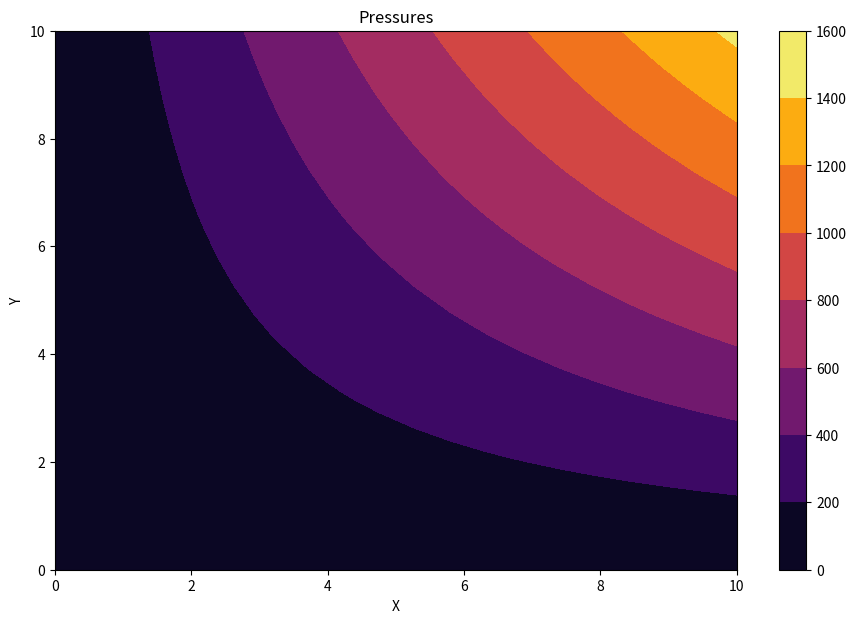
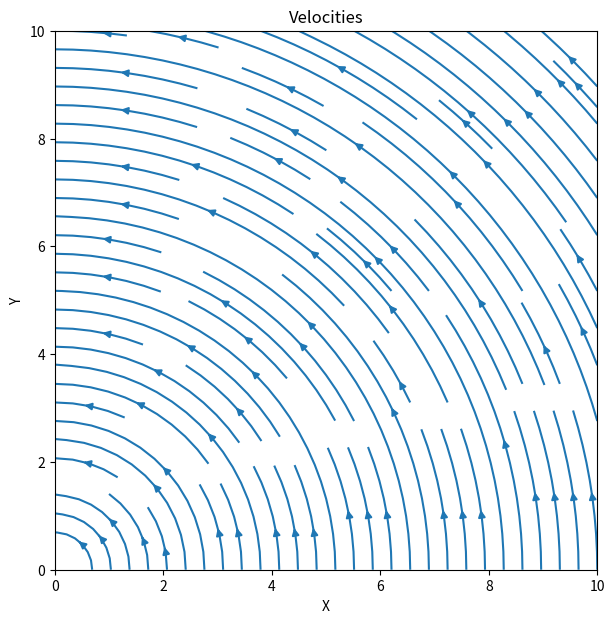

These charts were generated, in order, by the following Python code:
import matplotlib.pyplot as plt
import matplotlib.cm as cm
import numpy as np

# Define constants
# ================
LENGTH_X = 10.0
LENGTH_Y = 10.0

DELTA_X = 0.5
DELTA_Y = 0.5
DELTA_T = 0.1

VISCOCITY = 0.0
DENSITY = 1.0


class Node:
    def __init__(self) -> None:
        self.__velocity = np.array([0, 0])
        self.__pressure = 0.0

    
    def __repr__(self) -> str:
        return "V: "+str(self.__velocity)+"     "+"P: "+str(self.__pressure)
    
    
    def __str__(self) -> str:
        return "V: "+str(self.__velocity)+"     "+"P: "+str(self.__pressure)

    
    def set_pressure(self, new_pressure):
        self.__pressure = new_pressure


    def set_velocity(self, new_velocity):
        self.__velocity = new_velocity


    def get_pressure(self):
        return self.__pressure
    

    def get_velocity(self):
        return self.__velocity



grid = np.empty(
    (int(LENGTH_X/DELTA_X), int(LENGTH_X/DELTA_X)),
    dtype=Node
)



# Add in boundary conditions
# ==========================

for y_num, row in enumerate(grid):
    for x_num, node in enumerate(row):
        y_len = y_num/DELTA_Y
        x_len = x_num/DELTA_X
        
        grid[y_num, x_num] = Node() 
        grid[y_num, x_num].set_pressure(x_len*y_len)
        grid[y_num, x_num].set_velocity([-y_len, x_len])







def display_pressure(grid):
    fig = plt.figure(figsize=(11, 7), dpi=100)

    p_matrix = np.full(
        (int(LENGTH_X/DELTA_X), int(LENGTH_X/DELTA_X)),
        0
    )
    for y_num, row in enumerate(grid):
        for x_num, node in enumerate(row):
            p_matrix[y_num, x_num] = node.get_pressure()

    plt.contourf(
        np.linspace(0, LENGTH_X, grid.shape[1]),
        np.linspace(0, LENGTH_X, grid.shape[0]),
        p_matrix, 
        cmap=cm.inferno
    ) 
    plt.colorbar()
    plt.title('Pressures')
    plt.xlabel('X')
    plt.ylabel('Y')
    plt.show()




def display_velocities(grid):
    fig = plt.figure(figsize=(7, 7), dpi=100)

    vx_matrix = np.full(
        (int(LENGTH_X/DELTA_X), int(LENGTH_X/DELTA_X)),
        0
    )
    vy_matrix = np.full(
        (int(LENGTH_X/DELTA_X), int(LENGTH_X/DELTA_X)),
        0
    )
    for y_num, row in enumerate(grid):
        for x_num, node in enumerate(row):
            vx_matrix[y_num, x_num] = node.get_velocity()[0]
            vy_matrix[y_num, x_num] = node.get_velocity()[1]

    plt.streamplot(
        np.linspace(0, LENGTH_X, grid.shape[1]),
        np.linspace(0, LENGTH_X, grid.shape[0]),
        vx_matrix,
        vy_matrix
    )
    plt.title('Velocities')
    plt.xlabel('X')
    plt.ylabel('Y')
    plt.show()




print(grid)
display_pressure(grid)
display_velocities(grid)


